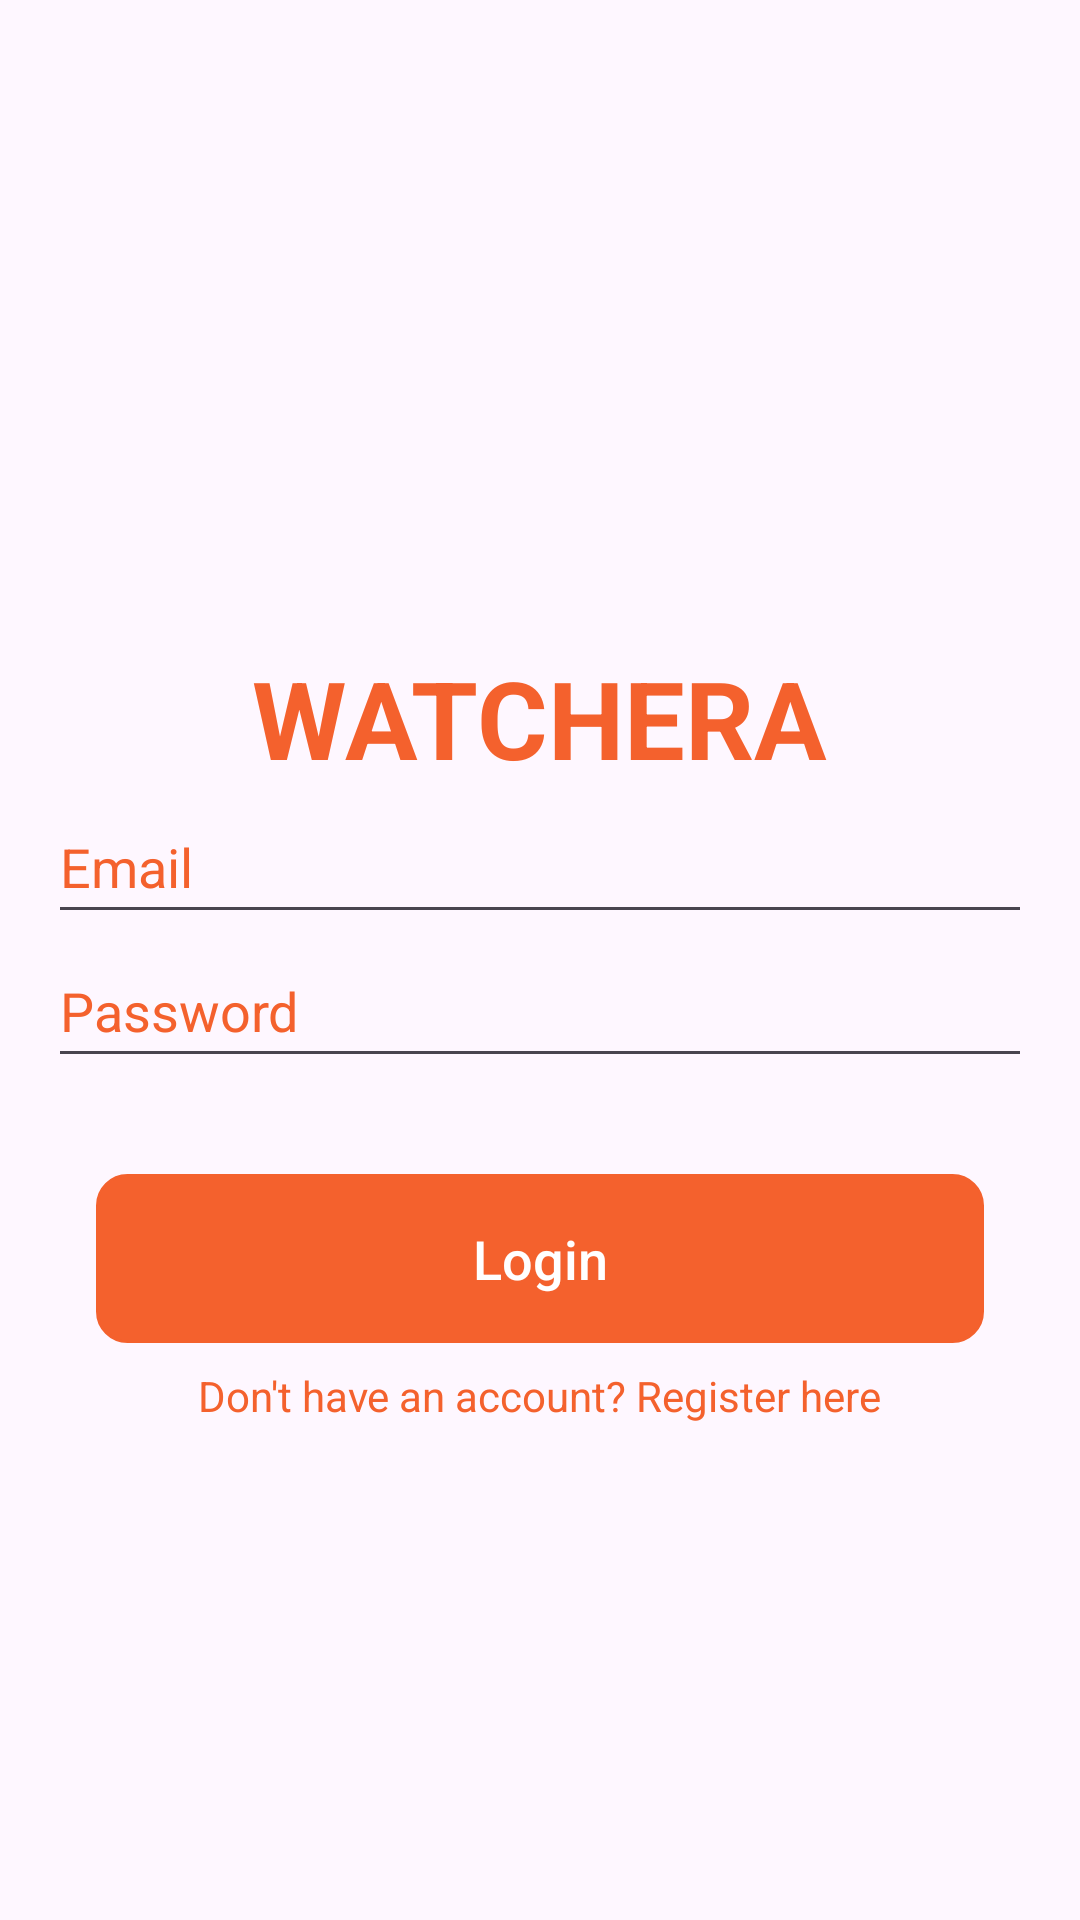

Reconstruct the res/layout file that produces this screen, plus the resources it refers to.
<!-- AndroidManifest.xml: application theme Theme.Watchera -->
<!-- res/layout/activity_login.xml -->
<?xml version="1.0" encoding="utf-8"?>
<LinearLayout xmlns:android="http://schemas.android.com/apk/res/android"
    android:layout_width="match_parent"
    android:layout_height="match_parent"
    xmlns:app="http://schemas.android.com/apk/res-auto"
    android:orientation="vertical"
    android:gravity="center"
    android:padding="16dp">

    

    <TextView
        android:id="@+id/logoText"
        android:layout_width="wrap_content"
        android:layout_height="wrap_content"
        android:text="WATCHERA"
        android:textSize="36sp"
        android:textColor="@color/orange"
        android:textStyle="bold"
        app:layout_constraintEnd_toEndOf="parent"
        app:layout_constraintStart_toStartOf="parent"
        app:layout_constraintTop_toTopOf="parent"
        android:layout_marginTop="50dp"
        android:layout_gravity="center"/>

    <EditText
        android:id="@+id/etEmail"
        android:layout_width="match_parent"
        android:layout_height="48dp"
        android:textColorHint="@color/orange"
        android:hint="Email"
        android:inputType="textEmailAddress" />

    <EditText
        android:id="@+id/etPassword"
        android:layout_width="match_parent"
        android:layout_height="48dp"
        android:textColorHint="@color/orange"
        android:hint="Password"
        android:inputType="textPassword" />

    <Button
        android:id="@+id/btnLogin"
        android:layout_width="match_parent"
        android:layout_height="wrap_content"
        android:layout_marginTop="32dp"
        android:layout_marginStart="16dp"
        android:layout_marginEnd="16dp"
        android:backgroundTint="@color/orange"
        android:background="@drawable/orange_stroke_bg"
        android:paddingTop="16dp"
        android:paddingBottom="16dp"
        android:text="Login"
        android:textColor="@android:color/white"
        android:textSize="18sp"
        android:textAllCaps="false"
        android:gravity="center"/>

    <TextView
        android:id="@+id/tvRegister"
        android:layout_width="wrap_content"
        android:layout_height="wrap_content"
        android:text="Don't have an account? Register here"
        android:textColor="@color/orange"
        android:layout_marginTop="8dp"/>


</LinearLayout>
<!-- resources referenced by this layout -->
<resources>
  <color name="orange">#f4612d</color>
  <!-- drawable orange_stroke_bg (drawable) -->
  <?xml version="1.0" encoding="utf-8"?>
  <selector xmlns:android="http://schemas.android.com/apk/res/android">
      <item>
          <shape android:shape="rectangle">
              <stroke android:color="@color/orange" android:width="1dp"/>
              <corners android:radius="10dp"/>
          </shape>
      </item>
  </selector>
  <style name="Theme.Watchera" parent="Base.Theme.Watchera" />
  <style name="Base.Theme.Watchera" parent="Theme.Material3.DayNight.NoActionBar">
          
          
      </style>
</resources>
